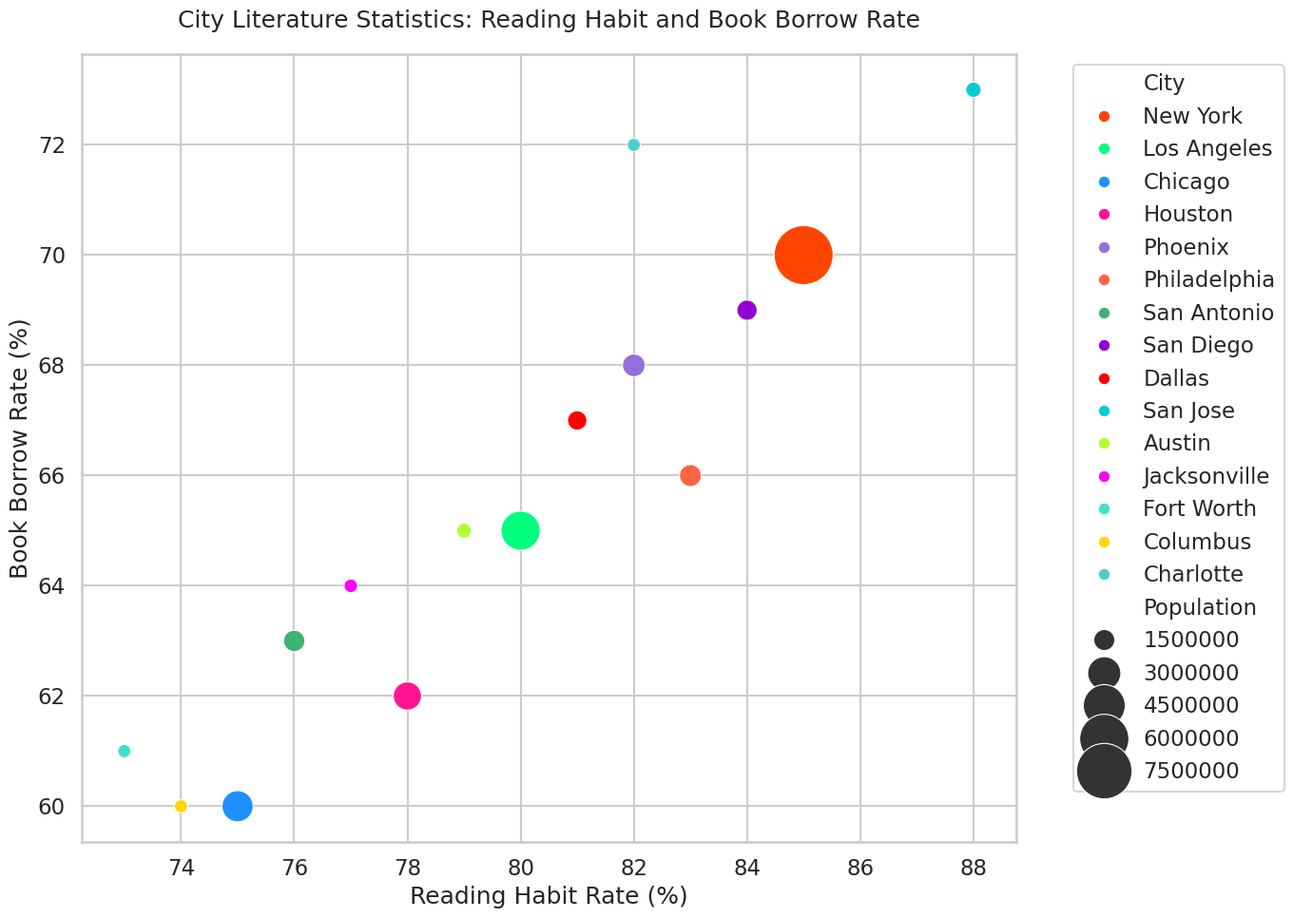

This chart was generated by the following Python code:

import pandas as pd
import seaborn as sns
import matplotlib.pyplot as plt

data = {
    "City": ["New York", "Los Angeles", "Chicago", "Houston", "Phoenix", 
             "Philadelphia", "San Antonio", "San Diego", "Dallas", "San Jose", 
             "Austin", "Jacksonville", "Fort Worth", "Columbus", "Charlotte"],
    "NumberOfLibraries": [220, 150, 120, 100, 80, 
                          95, 60, 75, 85, 55,
                          45, 40, 50, 70, 65],
    "ReadingHabitRate": [85, 80, 75, 78, 82, 
                         83, 76, 84, 81, 88,
                         79, 77, 73, 74, 82],
    "BookBorrowRate": [70, 65, 60, 62, 68,
                       66, 63, 69, 67, 73,
                       65, 64, 61, 60, 72],
    "Population": [8419000, 3990000, 2706000, 2306000, 1662000, 
                   1584000, 1532000, 1426000, 1343000, 1029000,
                   993000, 911000, 890000, 892000, 885000]
}

df = pd.DataFrame(data)

sns.set_context("talk")
sns.set_style("whitegrid")

plt.figure(figsize=(14, 10))
bubble_chart = sns.scatterplot(
    data=df, 
    x="ReadingHabitRate", 
    y="BookBorrowRate", 
    hue="City", 
    size="Population",
    sizes=(100, 2000),
    palette=["#FF4500", "#00FF7F", "#1E90FF", "#FF1493", "#9370DB",
             "#FF6347", "#3CB371", "#9400D3", "#FF0000", "#00CED1",
             "#ADFF2F", "#FF00FF", "#40E0D0", "#FFD700", "#48D1CC"]
).set_title('City Literature Statistics: Reading Habit and Book Borrow Rate', pad=20)

plt.xlabel("Reading Habit Rate (%)")
plt.ylabel("Book Borrow Rate (%)")
plt.legend(bbox_to_anchor=(1.05, 1), loc=2)
plt.tight_layout()
plt.show()
